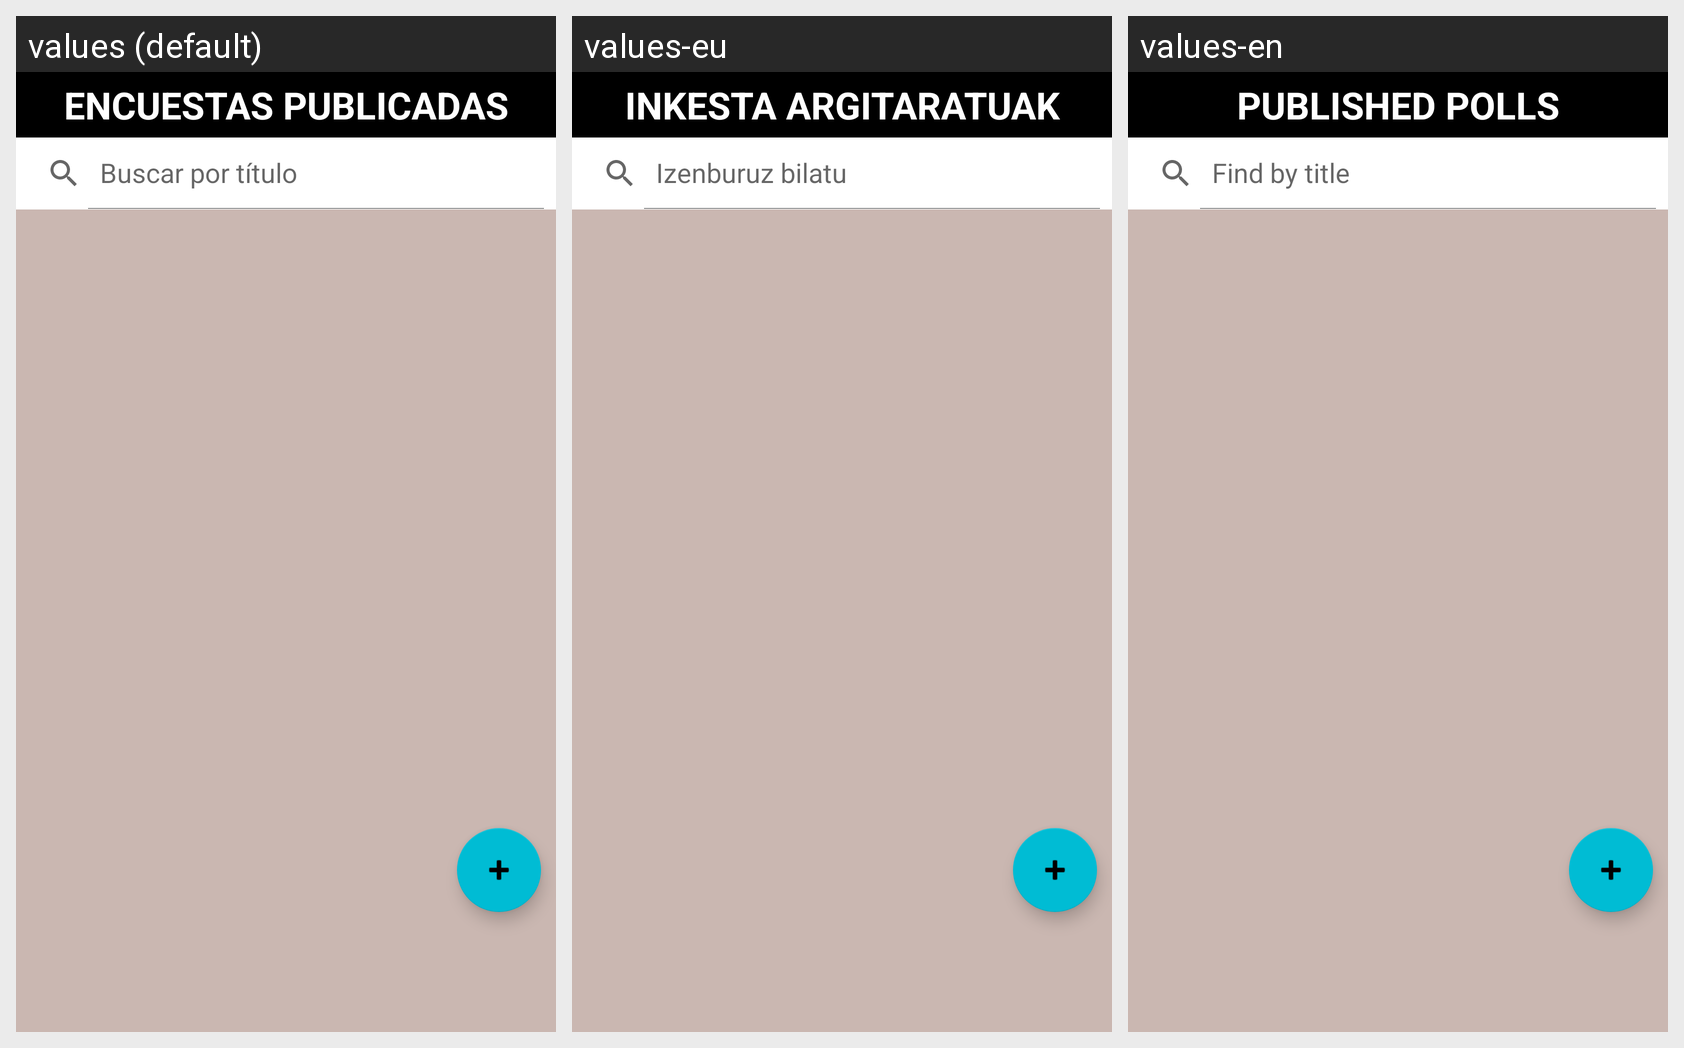

For this localized Android screen grid, give each drawn string resource with its value in every locale shown.
Android screen res/layout/fragment_dashboard.xml rendered under 3 locales, left to right: values (default), values-eu, values-en. Device: Nexus 5 (rendered at 1080×1920; each locale shown at half size, 540×960, under a caption strip naming it); theme Theme.Das_ProyectoGrupal_AneNaiaraMaite.
Strings drawn on this screen, with the default value and each locale's value (text and hints the layout hard-codes, and strings that could not be matched under every locale, appear in the picture but are not listed):

t_encuestas
  values: ENCUESTAS PUBLICADAS
  values-eu: INKESTA ARGITARATUAK
  values-en: PUBLISHED POLLS

buscarTitulo
  values: Buscar por título
  values-eu: Izenburuz bilatu
  values-en: Find by title
